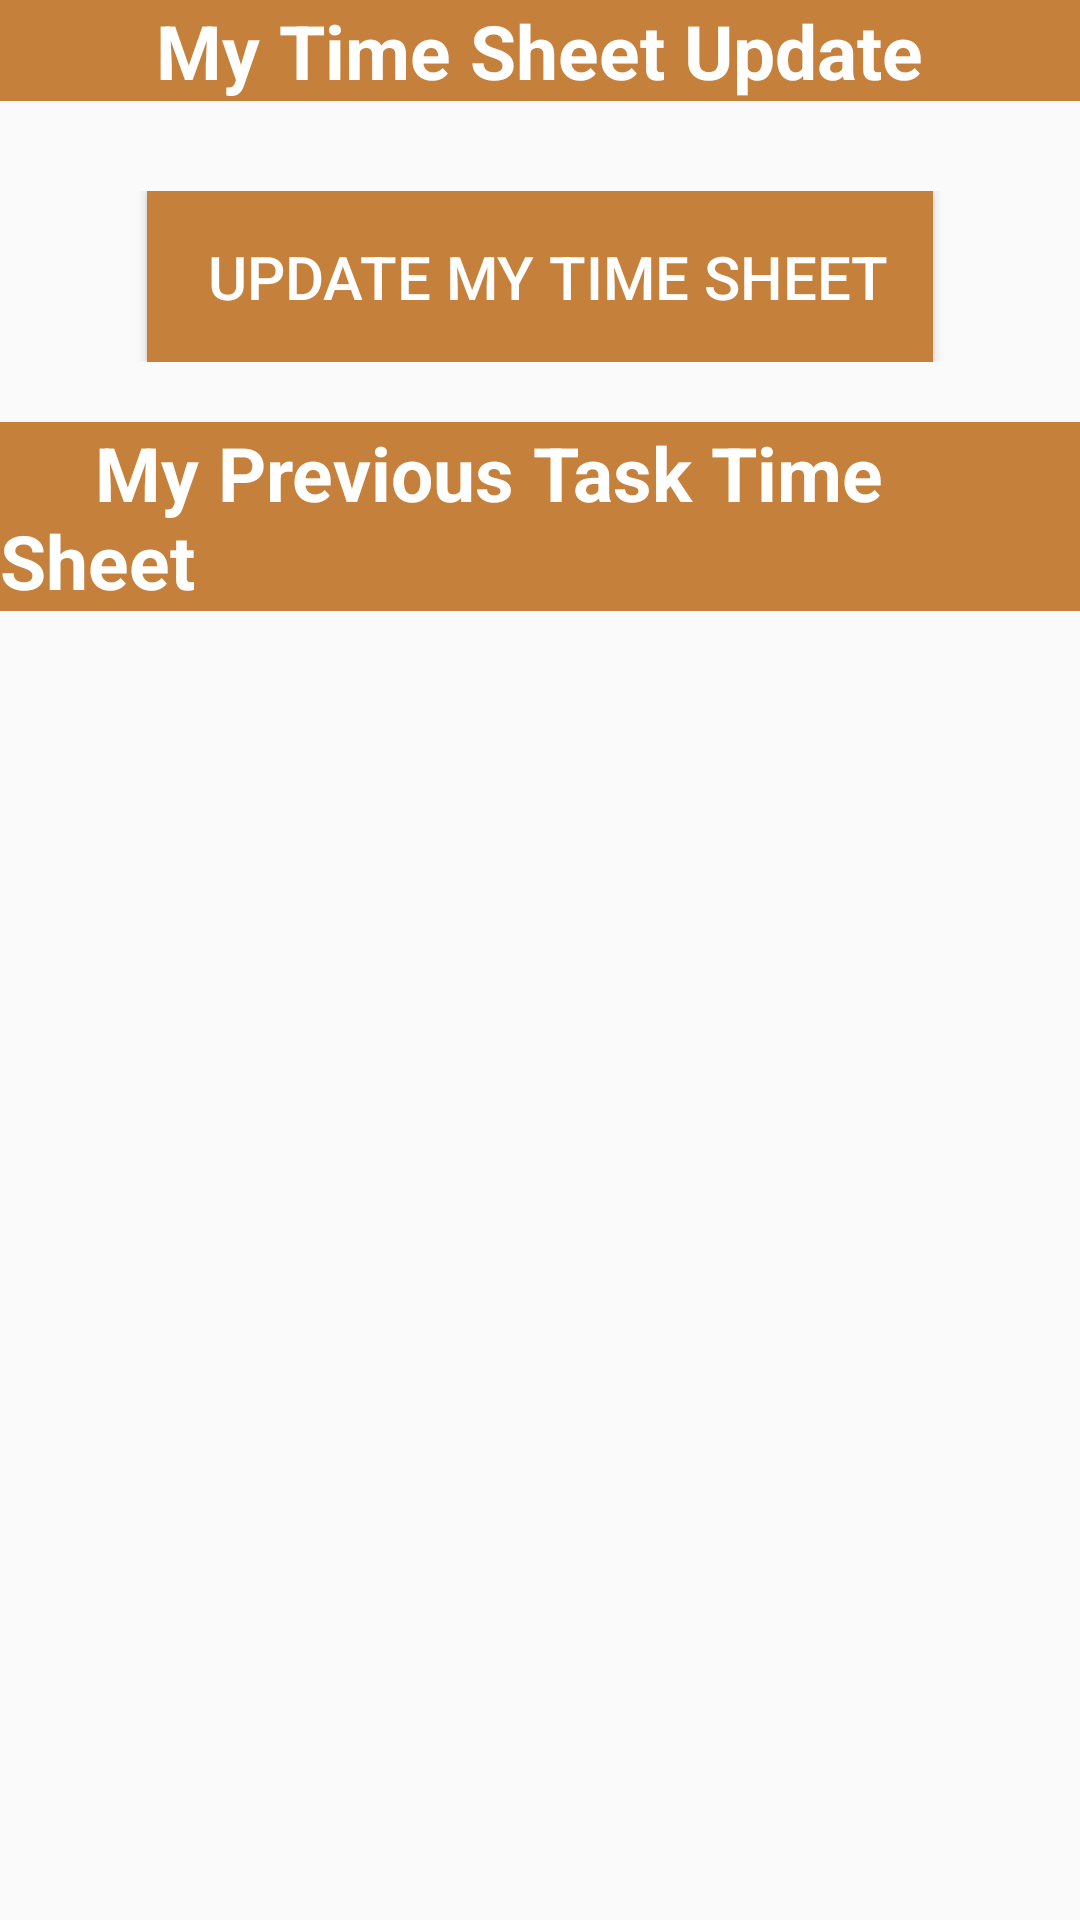

Here is an Android app screen rendered from its layout file. Give the layout XML and the strings, colors and styles it references.
<!-- AndroidManifest.xml: application theme Theme.CodemartSrinath -->
<!-- res/layout/activity_time_sheet.xml -->
<?xml version="1.0" encoding="utf-8"?>
<LinearLayout xmlns:android="http://schemas.android.com/apk/res/android"
    xmlns:app="http://schemas.android.com/apk/res-auto"
    xmlns:tools="http://schemas.android.com/tools"
    android:layout_width="match_parent"
    android:orientation="vertical"
    android:id="@+id/roo"
    android:layout_height="match_parent"
    tools:context=".TimeSheetActivity">

    <LinearLayout
        android:layout_width="match_parent"
        android:gravity="center"
        android:background="@color/colorPrimary"
        android:layout_height="wrap_content">


        <TextView
            android:layout_width="wrap_content"
            android:textStyle="bold"
            android:text="My Time Sheet Update"
            android:textColor="@android:color/white"
            android:textSize="25dp"
            android:layout_height="wrap_content"/>

    </LinearLayout>

    <LinearLayout
        android:layout_marginTop="30dp"
        android:layout_gravity="center_horizontal"
        android:gravity="center_horizontal"
        android:layout_width="match_parent"
        android:layout_height="wrap_content">

        <Button
            android:id="@+id/btn_update"
            android:layout_gravity="center_horizontal"
            android:padding="15dp"
            android:textSize="20dp"
            android:drawableLeft="@drawable/ic_baseline_add_24"
            android:drawableTint="@color/white"
            android:text=" Update my time Sheet"
            android:background="@color/colorPrimary"
            android:textColor="@color/white"
            android:gravity="center_horizontal"
            android:layout_width="wrap_content"
            android:layout_height="wrap_content"/>

    </LinearLayout>

    <LinearLayout
        android:layout_marginTop="20dp"
        android:layout_width="wrap_content"
        android:gravity="center"
        android:layout_gravity="center_horizontal"
        android:background="@color/colorPrimary"
        android:layout_height="wrap_content">

        <TextView
            android:layout_width="wrap_content"
            android:textStyle="bold"
            android:text="     My Previous Task Time Sheet    "
            android:textColor="@android:color/white"
            android:textSize="25dp"
            android:layout_height="wrap_content"/>

    </LinearLayout>

    <androidx.recyclerview.widget.RecyclerView
        android:layout_marginTop="30dp"
        android:id="@+id/recyclertime"
        android:layout_width="match_parent"
        android:layout_height="match_parent" />

</LinearLayout>
<!-- resources referenced by this layout -->
<resources>
  <color name="colorPrimary">#C5803C</color>
  <color name="white">#FFFFFFFF</color>
  <style name="Theme.CodemartSrinath" parent="Theme.AppCompat.Light.NoActionBar">
          
          <item name="colorPrimary">@color/purple_500</item>
          <item name="colorPrimaryVariant">@color/purple_700</item>
          <item name="colorOnPrimary">@color/white</item>
          
          <item name="colorSecondary">@color/teal_200</item>
          <item name="colorSecondaryVariant">@color/teal_700</item>
          <item name="colorOnSecondary">@color/black</item>
          
          <item name="android:statusBarColor" tools:targetApi="l">?attr/colorPrimaryVariant</item>
          
      </style>
  <color name="purple_500">#C5803C</color>
  <color name="purple_700">#C5803C</color>
  <color name="teal_200">#FF03DAC5</color>
  <color name="teal_700">#FF018786</color>
  <color name="black">#FF000000</color>
</resources>
